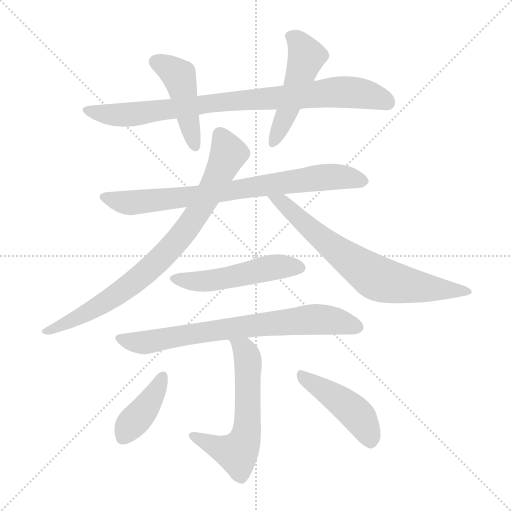
t = 0.00 s
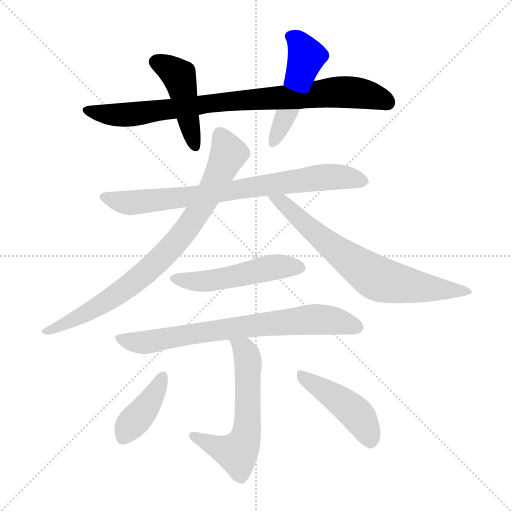
t = 1.72 s
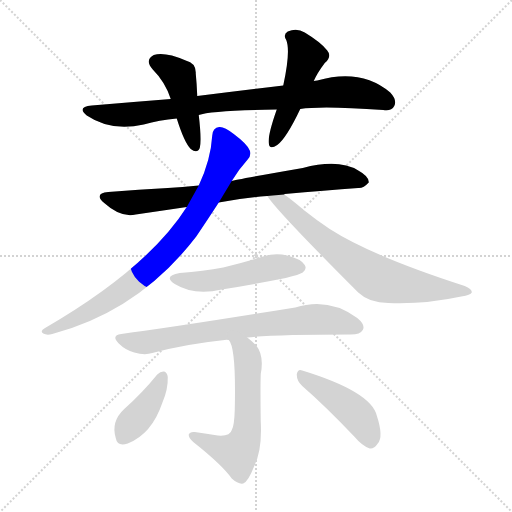
t = 3.45 s
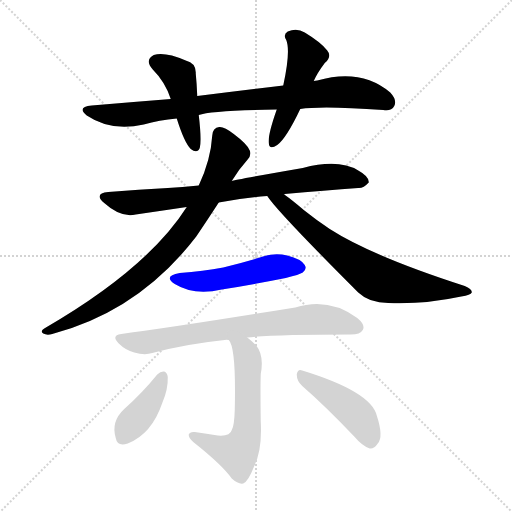
t = 5.17 s
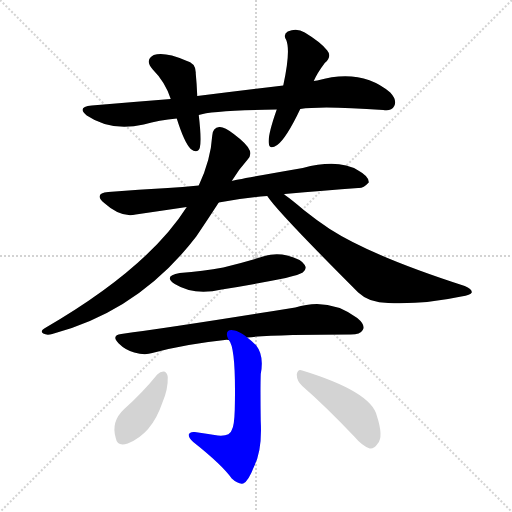
t = 6.90 s
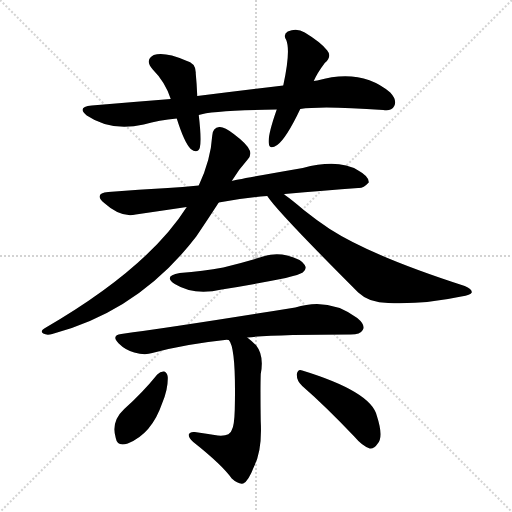
t = 8.62 s

The animated SVG that drew these frames (rendered in a browser with its animation timeline set to each time). Animation: 11 CSS @keyframes rules; one cycle of 8.62 s.

<svg version="1.1" viewBox="0 0 1024 1024" xmlns="http://www.w3.org/2000/svg">
  <g stroke="lightgray" stroke-dasharray="1,1" stroke-width="1" transform="scale(4, 4)">
    <line x1="0" y1="0" x2="256" y2="256"></line>
    <line x1="256" y1="0" x2="0" y2="256"></line>
    <line x1="128" y1="0" x2="128" y2="256"></line>
    <line x1="0" y1="128" x2="256" y2="128"></line>
  </g>
<g transform="scale(1, -1) translate(0, -900)">
   <style type="text/css">
    @keyframes keyframes0 {
      from {
       stroke: blue;
       stroke-dashoffset: 860;
       stroke-width: 128;
       }
       74% {
       animation-timing-function: step-end;
       stroke: blue;
       stroke-dashoffset: 0;
       stroke-width: 128;
       }
       to {
       stroke: black;
       stroke-width: 1024;
       }
       }
       #make-me-a-hanzi-animation-0 {
         animation: keyframes0 0.949870s both;
         animation-delay: 0.000000s;
         animation-timing-function: linear;
       }
    @keyframes keyframes1 {
      from {
       stroke: blue;
       stroke-dashoffset: 452;
       stroke-width: 128;
       }
       60% {
       animation-timing-function: step-end;
       stroke: blue;
       stroke-dashoffset: 0;
       stroke-width: 128;
       }
       to {
       stroke: black;
       stroke-width: 1024;
       }
       }
       #make-me-a-hanzi-animation-1 {
         animation: keyframes1 0.617839s both;
         animation-delay: 0.949870s;
         animation-timing-function: linear;
       }
    @keyframes keyframes2 {
      from {
       stroke: blue;
       stroke-dashoffset: 496;
       stroke-width: 128;
       }
       62% {
       animation-timing-function: step-end;
       stroke: blue;
       stroke-dashoffset: 0;
       stroke-width: 128;
       }
       to {
       stroke: black;
       stroke-width: 1024;
       }
       }
       #make-me-a-hanzi-animation-2 {
         animation: keyframes2 0.653646s both;
         animation-delay: 1.567708s;
         animation-timing-function: linear;
       }
    @keyframes keyframes3 {
      from {
       stroke: blue;
       stroke-dashoffset: 778;
       stroke-width: 128;
       }
       72% {
       animation-timing-function: step-end;
       stroke: blue;
       stroke-dashoffset: 0;
       stroke-width: 128;
       }
       to {
       stroke: black;
       stroke-width: 1024;
       }
       }
       #make-me-a-hanzi-animation-3 {
         animation: keyframes3 0.883138s both;
         animation-delay: 2.221354s;
         animation-timing-function: linear;
       }
    @keyframes keyframes4 {
      from {
       stroke: blue;
       stroke-dashoffset: 824;
       stroke-width: 128;
       }
       73% {
       animation-timing-function: step-end;
       stroke: blue;
       stroke-dashoffset: 0;
       stroke-width: 128;
       }
       to {
       stroke: black;
       stroke-width: 1024;
       }
       }
       #make-me-a-hanzi-animation-4 {
         animation: keyframes4 0.920573s both;
         animation-delay: 3.104492s;
         animation-timing-function: linear;
       }
    @keyframes keyframes5 {
      from {
       stroke: blue;
       stroke-dashoffset: 709;
       stroke-width: 128;
       }
       70% {
       animation-timing-function: step-end;
       stroke: blue;
       stroke-dashoffset: 0;
       stroke-width: 128;
       }
       to {
       stroke: black;
       stroke-width: 1024;
       }
       }
       #make-me-a-hanzi-animation-5 {
         animation: keyframes5 0.826986s both;
         animation-delay: 4.025065s;
         animation-timing-function: linear;
       }
    @keyframes keyframes6 {
      from {
       stroke: blue;
       stroke-dashoffset: 504;
       stroke-width: 128;
       }
       62% {
       animation-timing-function: step-end;
       stroke: blue;
       stroke-dashoffset: 0;
       stroke-width: 128;
       }
       to {
       stroke: black;
       stroke-width: 1024;
       }
       }
       #make-me-a-hanzi-animation-6 {
         animation: keyframes6 0.660156s both;
         animation-delay: 4.852051s;
         animation-timing-function: linear;
       }
    @keyframes keyframes7 {
      from {
       stroke: blue;
       stroke-dashoffset: 734;
       stroke-width: 128;
       }
       70% {
       animation-timing-function: step-end;
       stroke: blue;
       stroke-dashoffset: 0;
       stroke-width: 128;
       }
       to {
       stroke: black;
       stroke-width: 1024;
       }
       }
       #make-me-a-hanzi-animation-7 {
         animation: keyframes7 0.847331s both;
         animation-delay: 5.512207s;
         animation-timing-function: linear;
       }
    @keyframes keyframes8 {
      from {
       stroke: blue;
       stroke-dashoffset: 596;
       stroke-width: 128;
       }
       66% {
       animation-timing-function: step-end;
       stroke: blue;
       stroke-dashoffset: 0;
       stroke-width: 128;
       }
       to {
       stroke: black;
       stroke-width: 1024;
       }
       }
       #make-me-a-hanzi-animation-8 {
         animation: keyframes8 0.735026s both;
         animation-delay: 6.359538s;
         animation-timing-function: linear;
       }
    @keyframes keyframes9 {
      from {
       stroke: blue;
       stroke-dashoffset: 401;
       stroke-width: 128;
       }
       57% {
       animation-timing-function: step-end;
       stroke: blue;
       stroke-dashoffset: 0;
       stroke-width: 128;
       }
       to {
       stroke: black;
       stroke-width: 1024;
       }
       }
       #make-me-a-hanzi-animation-9 {
         animation: keyframes9 0.576335s both;
         animation-delay: 7.094564s;
         animation-timing-function: linear;
       }
    @keyframes keyframes10 {
      from {
       stroke: blue;
       stroke-dashoffset: 449;
       stroke-width: 128;
       }
       59% {
       animation-timing-function: step-end;
       stroke: blue;
       stroke-dashoffset: 0;
       stroke-width: 128;
       }
       to {
       stroke: black;
       stroke-width: 1024;
       }
       }
       #make-me-a-hanzi-animation-10 {
         animation: keyframes10 0.615397s both;
         animation-delay: 7.670898s;
         animation-timing-function: linear;
       }
</style>
<path d="M 600.5 682.0 Q 642.5 689.0 766.5 680.0 Q 782.5 677.0 788.5 688.0 Q 794.5 700.0 780.5 715.0 Q 722.5 764.0 634.5 739.0 Q 630.5 739.0 627.5 738.0 L 566.5 729.0 Q 485.5 719.0 394.5 708.0 L 341.5 702.0 Q 265.5 696.0 183.5 689.0 Q 152.5 686.0 173.5 669.0 Q 222.5 636.0 287.5 651.0 Q 318.5 660.0 353.5 663.0 L 397.5 670.0 Q 421.5 679.0 553.5 681.0 L 600.5 682.0 Z" fill="lightgray"></path> 
<path d="M 394.5 708.0 Q 393.5 733.0 391.5 753.0 Q 392.5 774.0 371.5 779.0 Q 329.5 797.0 307.5 790.0 Q 288.5 780.0 305.5 761.0 Q 330.5 736.0 341.5 702.0 L 353.5 663.0 Q 368.5 615.0 381.5 602.0 Q 394.5 592.0 399.5 604.0 Q 403.5 619.0 397.5 670.0 L 394.5 708.0 Z" fill="lightgray"></path> 
<path d="M 627.5 738.0 Q 634.5 754.0 649.5 774.0 Q 664.5 787.0 654.5 799.0 Q 642.5 815.0 609.5 835.0 Q 593.5 845.0 575.5 837.0 Q 565.5 831.0 572.5 820.0 Q 581.5 798.0 566.5 729.0 L 553.5 681.0 Q 535.5 630.0 537.5 614.0 Q 538.5 599.0 554.5 610.0 Q 572.5 623.0 600.5 682.0 L 627.5 738.0 Z" fill="lightgray"></path> 
<path d="M 568.5 511.0 Q 568.5 512.0 569.5 512.0 Q 650.5 519.0 716.5 524.0 Q 726.5 523.0 737.5 535.0 Q 738.5 547.0 716.5 559.0 Q 677.5 583.0 605.5 564.0 Q 467.5 540.0 463.5 538.0 L 397.5 529.0 Q 363.5 526.0 335.5 524.0 Q 278.5 521.0 216.5 516.0 Q 186.5 513.0 208.5 494.0 Q 241.5 464.0 271.5 471.0 Q 319.5 478.0 373.5 486.0 L 437.5 495.0 Q 482.5 504.0 534.5 508.0 L 568.5 511.0 Z" fill="lightgray"></path> 
<path d="M 463.5 538.0 Q 476.5 560.0 494.5 580.0 Q 503.5 589.0 499.5 599.0 Q 495.5 611.0 467.5 632.0 Q 448.5 647.0 438.5 646.0 Q 425.5 645.0 424.5 629.0 Q 421.5 580.0 397.5 529.0 L 373.5 486.0 Q 295.5 363.0 88.5 243.0 Q 79.5 237.0 86.5 233.0 Q 93.5 229.0 104.5 232.0 Q 278.5 278.0 392.5 427.0 Q 413.5 458.0 437.5 495.0 L 463.5 538.0 Z" fill="lightgray"></path> 
<path d="M 534.5 508.0 Q 553.5 478.0 716.5 315.0 Q 738.5 294.0 776.5 294.0 Q 848.5 291.0 922.5 307.0 Q 941.5 310.0 943.5 315.0 Q 944.5 322.0 929.5 328.0 Q 743.5 388.0 659.5 442.0 Q 632.5 460.0 607.5 480.0 Q 585.5 499.0 568.5 511.0 C 544.5 529.0 516.5 532.0 534.5 508.0 Z" fill="lightgray"></path> 
<path d="M 359.5 354.0 Q 325.5 348.0 349.5 332.0 Q 388.5 308.0 443.5 321.0 Q 506.5 331.0 571.5 344.0 Q 599.5 351.0 605.5 355.0 Q 614.5 362.0 609.5 370.0 Q 602.5 382.0 574.5 389.0 Q 546.5 396.0 516.5 384.0 Q 482.5 374.0 446.5 365.0 Q 406.5 358.0 359.5 354.0 Z" fill="lightgray"></path> 
<path d="M 494.5 225.0 Q 549.5 231.0 701.5 231.0 Q 720.5 231.0 725.5 240.0 Q 731.5 250.0 714.5 264.0 Q 657.5 306.0 590.5 285.0 Q 349.5 246.0 242.5 232.0 Q 221.5 229.0 237.5 213.0 Q 250.5 200.0 268.5 195.0 Q 289.5 189.0 304.5 194.0 Q 371.5 212.0 449.5 220.0 Q 452.5 221.0 457.5 220.0 L 494.5 225.0 Z" fill="lightgray"></path> 
<path d="M 457.5 220.0 Q 472.5 205.0 469.5 80.0 Q 468.5 47.0 463.5 40.0 Q 460.5 27.0 435.5 29.0 Q 413.5 33.0 389.5 36.0 Q 379.5 37.0 377.5 31.0 Q 376.5 25.0 386.5 16.0 Q 444.5 -30.0 463.5 -57.0 Q 476.5 -69.0 486.5 -67.0 Q 496.5 -63.0 508.5 -32.0 Q 524.5 -1.0 521.5 57.0 Q 520.5 127.0 521.5 152.0 Q 528.5 189.0 512.5 209.0 Q 502.5 219.0 494.5 225.0 C 471.5 244.0 443.5 247.0 457.5 220.0 Z" fill="lightgray"></path> 
<path d="M 314.5 151.0 Q 284.5 114.0 248.5 82.0 Q 221.5 57.0 231.5 24.0 Q 234.5 6.0 255.5 13.0 Q 303.5 32.0 324.5 94.0 Q 336.5 122.0 335.5 146.0 Q 334.5 155.0 328.5 157.0 Q 321.5 158.0 314.5 151.0 Z" fill="lightgray"></path> 
<path d="M 604.5 128.0 Q 650.5 88.0 708.5 27.0 Q 724.5 8.0 739.5 3.0 Q 748.5 2.0 755.5 13.0 Q 767.5 26.0 753.5 69.0 Q 741.5 117.0 604.5 159.0 Q 595.5 163.0 593.5 151.0 Q 593.5 138.0 604.5 128.0 Z" fill="lightgray"></path> 
      <clipPath id="make-me-a-hanzi-clip-0">
      <path d="M 600.5 682.0 Q 642.5 689.0 766.5 680.0 Q 782.5 677.0 788.5 688.0 Q 794.5 700.0 780.5 715.0 Q 722.5 764.0 634.5 739.0 Q 630.5 739.0 627.5 738.0 L 566.5 729.0 Q 485.5 719.0 394.5 708.0 L 341.5 702.0 Q 265.5 696.0 183.5 689.0 Q 152.5 686.0 173.5 669.0 Q 222.5 636.0 287.5 651.0 Q 318.5 660.0 353.5 663.0 L 397.5 670.0 Q 421.5 679.0 553.5 681.0 L 600.5 682.0 Z" fill="lightgray"></path>
      </clipPath>
      <path clip-path="url(#make-me-a-hanzi-clip-0)" d="M 176.5 680.0 L 248.5 670.0 L 421.5 694.0 L 679.5 716.0 L 726.5 713.0 L 774.5 696.0 " fill="none" id="make-me-a-hanzi-animation-0" stroke-dasharray="732 1464" stroke-linecap="round"></path>

      <clipPath id="make-me-a-hanzi-clip-1">
      <path d="M 394.5 708.0 Q 393.5 733.0 391.5 753.0 Q 392.5 774.0 371.5 779.0 Q 329.5 797.0 307.5 790.0 Q 288.5 780.0 305.5 761.0 Q 330.5 736.0 341.5 702.0 L 353.5 663.0 Q 368.5 615.0 381.5 602.0 Q 394.5 592.0 399.5 604.0 Q 403.5 619.0 397.5 670.0 L 394.5 708.0 Z" fill="lightgray"></path>
      </clipPath>
      <path clip-path="url(#make-me-a-hanzi-clip-1)" d="M 313.5 775.0 L 357.5 748.0 L 390.5 607.0 " fill="none" id="make-me-a-hanzi-animation-1" stroke-dasharray="324 648" stroke-linecap="round"></path>

      <clipPath id="make-me-a-hanzi-clip-2">
      <path d="M 627.5 738.0 Q 634.5 754.0 649.5 774.0 Q 664.5 787.0 654.5 799.0 Q 642.5 815.0 609.5 835.0 Q 593.5 845.0 575.5 837.0 Q 565.5 831.0 572.5 820.0 Q 581.5 798.0 566.5 729.0 L 553.5 681.0 Q 535.5 630.0 537.5 614.0 Q 538.5 599.0 554.5 610.0 Q 572.5 623.0 600.5 682.0 L 627.5 738.0 Z" fill="lightgray"></path>
      </clipPath>
      <path clip-path="url(#make-me-a-hanzi-clip-2)" d="M 580.5 827.0 L 595.5 818.0 L 613.5 787.0 L 546.5 613.0 " fill="none" id="make-me-a-hanzi-animation-2" stroke-dasharray="368 736" stroke-linecap="round"></path>

      <clipPath id="make-me-a-hanzi-clip-3">
      <path d="M 568.5 511.0 Q 568.5 512.0 569.5 512.0 Q 650.5 519.0 716.5 524.0 Q 726.5 523.0 737.5 535.0 Q 738.5 547.0 716.5 559.0 Q 677.5 583.0 605.5 564.0 Q 467.5 540.0 463.5 538.0 L 397.5 529.0 Q 363.5 526.0 335.5 524.0 Q 278.5 521.0 216.5 516.0 Q 186.5 513.0 208.5 494.0 Q 241.5 464.0 271.5 471.0 Q 319.5 478.0 373.5 486.0 L 437.5 495.0 Q 482.5 504.0 534.5 508.0 L 568.5 511.0 Z" fill="lightgray"></path>
      </clipPath>
      <path clip-path="url(#make-me-a-hanzi-clip-3)" d="M 210.5 506.0 L 262.5 494.0 L 637.5 544.0 L 691.5 546.0 L 726.5 538.0 " fill="none" id="make-me-a-hanzi-animation-3" stroke-dasharray="650 1300" stroke-linecap="round"></path>

      <clipPath id="make-me-a-hanzi-clip-4">
      <path d="M 463.5 538.0 Q 476.5 560.0 494.5 580.0 Q 503.5 589.0 499.5 599.0 Q 495.5 611.0 467.5 632.0 Q 448.5 647.0 438.5 646.0 Q 425.5 645.0 424.5 629.0 Q 421.5 580.0 397.5 529.0 L 373.5 486.0 Q 295.5 363.0 88.5 243.0 Q 79.5 237.0 86.5 233.0 Q 93.5 229.0 104.5 232.0 Q 278.5 278.0 392.5 427.0 Q 413.5 458.0 437.5 495.0 L 463.5 538.0 Z" fill="lightgray"></path>
      </clipPath>
      <path clip-path="url(#make-me-a-hanzi-clip-4)" d="M 439.5 631.0 L 457.5 593.0 L 404.5 490.0 L 347.5 410.0 L 315.5 376.0 L 244.5 318.0 L 166.5 270.0 L 91.5 237.0 " fill="none" id="make-me-a-hanzi-animation-4" stroke-dasharray="696 1392" stroke-linecap="round"></path>

      <clipPath id="make-me-a-hanzi-clip-5">
      <path d="M 534.5 508.0 Q 553.5 478.0 716.5 315.0 Q 738.5 294.0 776.5 294.0 Q 848.5 291.0 922.5 307.0 Q 941.5 310.0 943.5 315.0 Q 944.5 322.0 929.5 328.0 Q 743.5 388.0 659.5 442.0 Q 632.5 460.0 607.5 480.0 Q 585.5 499.0 568.5 511.0 C 544.5 529.0 516.5 532.0 534.5 508.0 Z" fill="lightgray"></path>
      </clipPath>
      <path clip-path="url(#make-me-a-hanzi-clip-5)" d="M 542.5 504.0 L 566.5 493.0 L 659.5 410.0 L 754.5 343.0 L 811.5 330.0 L 937.5 316.0 " fill="none" id="make-me-a-hanzi-animation-5" stroke-dasharray="581 1162" stroke-linecap="round"></path>

      <clipPath id="make-me-a-hanzi-clip-6">
      <path d="M 359.5 354.0 Q 325.5 348.0 349.5 332.0 Q 388.5 308.0 443.5 321.0 Q 506.5 331.0 571.5 344.0 Q 599.5 351.0 605.5 355.0 Q 614.5 362.0 609.5 370.0 Q 602.5 382.0 574.5 389.0 Q 546.5 396.0 516.5 384.0 Q 482.5 374.0 446.5 365.0 Q 406.5 358.0 359.5 354.0 Z" fill="lightgray"></path>
      </clipPath>
      <path clip-path="url(#make-me-a-hanzi-clip-6)" d="M 352.5 344.0 L 414.5 338.0 L 553.5 367.0 L 597.5 365.0 " fill="none" id="make-me-a-hanzi-animation-6" stroke-dasharray="376 752" stroke-linecap="round"></path>

      <clipPath id="make-me-a-hanzi-clip-7">
      <path d="M 494.5 225.0 Q 549.5 231.0 701.5 231.0 Q 720.5 231.0 725.5 240.0 Q 731.5 250.0 714.5 264.0 Q 657.5 306.0 590.5 285.0 Q 349.5 246.0 242.5 232.0 Q 221.5 229.0 237.5 213.0 Q 250.5 200.0 268.5 195.0 Q 289.5 189.0 304.5 194.0 Q 371.5 212.0 449.5 220.0 Q 452.5 221.0 457.5 220.0 L 494.5 225.0 Z" fill="lightgray"></path>
      </clipPath>
      <path clip-path="url(#make-me-a-hanzi-clip-7)" d="M 240.5 222.0 L 288.5 215.0 L 417.5 238.0 L 631.5 262.0 L 713.5 246.0 " fill="none" id="make-me-a-hanzi-animation-7" stroke-dasharray="606 1212" stroke-linecap="round"></path>

      <clipPath id="make-me-a-hanzi-clip-8">
      <path d="M 457.5 220.0 Q 472.5 205.0 469.5 80.0 Q 468.5 47.0 463.5 40.0 Q 460.5 27.0 435.5 29.0 Q 413.5 33.0 389.5 36.0 Q 379.5 37.0 377.5 31.0 Q 376.5 25.0 386.5 16.0 Q 444.5 -30.0 463.5 -57.0 Q 476.5 -69.0 486.5 -67.0 Q 496.5 -63.0 508.5 -32.0 Q 524.5 -1.0 521.5 57.0 Q 520.5 127.0 521.5 152.0 Q 528.5 189.0 512.5 209.0 Q 502.5 219.0 494.5 225.0 C 471.5 244.0 443.5 247.0 457.5 220.0 Z" fill="lightgray"></path>
      </clipPath>
      <path clip-path="url(#make-me-a-hanzi-clip-8)" d="M 463.5 221.0 L 487.5 202.0 L 496.5 176.0 L 494.5 47.0 L 488.5 17.0 L 474.5 -6.0 L 385.5 29.0 " fill="none" id="make-me-a-hanzi-animation-8" stroke-dasharray="468 936" stroke-linecap="round"></path>

      <clipPath id="make-me-a-hanzi-clip-9">
      <path d="M 314.5 151.0 Q 284.5 114.0 248.5 82.0 Q 221.5 57.0 231.5 24.0 Q 234.5 6.0 255.5 13.0 Q 303.5 32.0 324.5 94.0 Q 336.5 122.0 335.5 146.0 Q 334.5 155.0 328.5 157.0 Q 321.5 158.0 314.5 151.0 Z" fill="lightgray"></path>
      </clipPath>
      <path clip-path="url(#make-me-a-hanzi-clip-9)" d="M 324.5 147.0 L 289.5 82.0 L 246.5 25.0 " fill="none" id="make-me-a-hanzi-animation-9" stroke-dasharray="273 546" stroke-linecap="round"></path>

      <clipPath id="make-me-a-hanzi-clip-10">
      <path d="M 604.5 128.0 Q 650.5 88.0 708.5 27.0 Q 724.5 8.0 739.5 3.0 Q 748.5 2.0 755.5 13.0 Q 767.5 26.0 753.5 69.0 Q 741.5 117.0 604.5 159.0 Q 595.5 163.0 593.5 151.0 Q 593.5 138.0 604.5 128.0 Z" fill="lightgray"></path>
      </clipPath>
      <path clip-path="url(#make-me-a-hanzi-clip-10)" d="M 604.5 147.0 L 710.5 74.0 L 734.5 38.0 L 740.5 18.0 " fill="none" id="make-me-a-hanzi-animation-10" stroke-dasharray="321 642" stroke-linecap="round"></path>

</g>
</svg>
